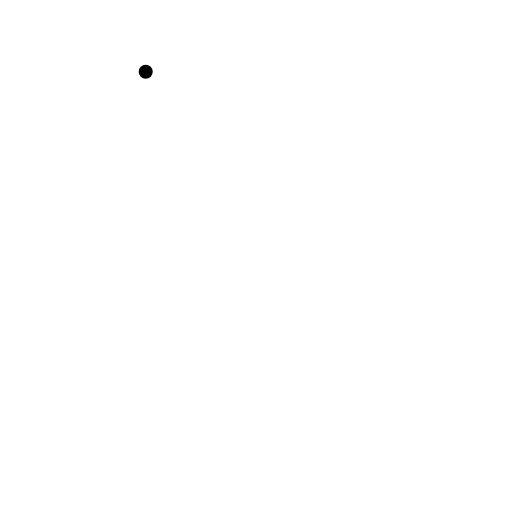
t = 0.00 s
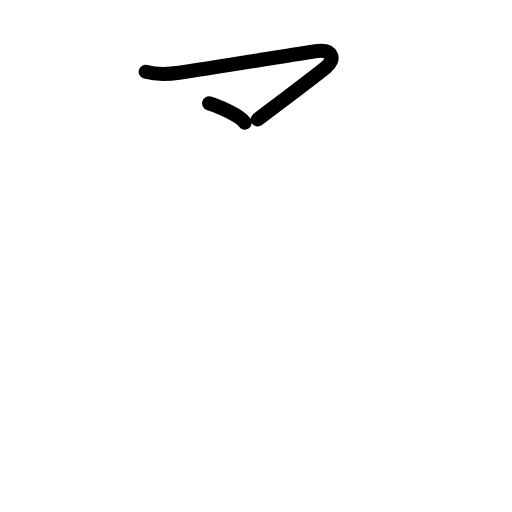
t = 1.75 s
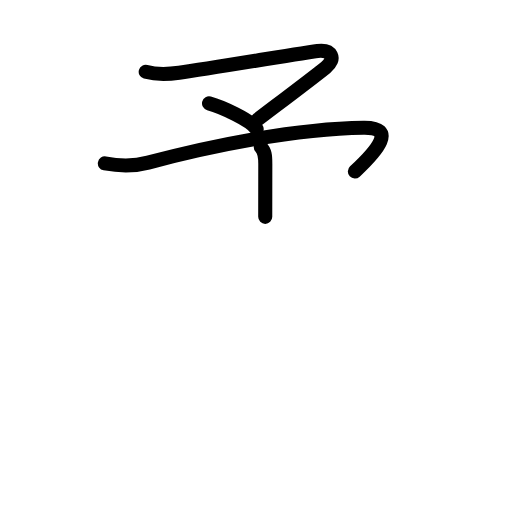
t = 3.58 s
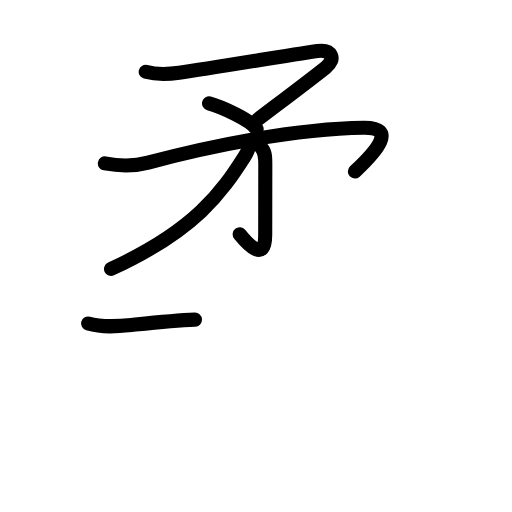
t = 5.42 s
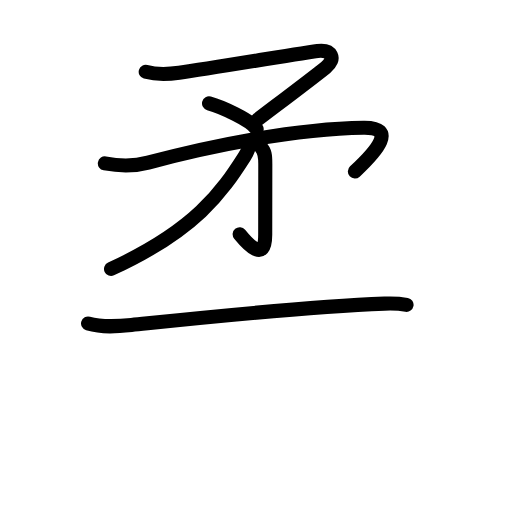
t = 5.83 s
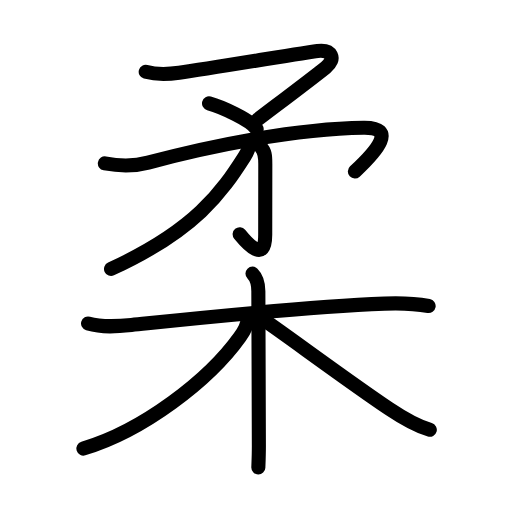
t = 9.00 s

The animated SVG that drew these frames (rendered in a browser with its animation timeline set to each time). Animation: 31 SMIL elements (animate=31); one cycle of 9.00 s.

<?xml version="1.0" encoding="UTF-8"?>
<!--
AniKanjiVG is licensed by CC-BY-SA Paul C. Sommerhoff (https://bitbucket.org/sommerhoff/anikanjivg).
AniKanjiVG uses KanjiVG which is licensed by CC-BY-SA Ulrich Apel (http://kanjivg.tagaini.net).
See also http://creativecommons.org/licenses/by-sa/3.0/
-->
<svg xmlns:kvg='http://kanjivg.tagaini.net' xmlns='http://www.w3.org/2000/svg' width='109' height='109' viewBox='0 0 109 109' style='fill:none;stroke:#000000;stroke-width:3;stroke-linecap:round;stroke-linejoin:round;' id="kvg:kanji_067d4"><g id="kvg:067d4" kvg:element="柔"><g id="kvg:067d4-g1" kvg:element="矛" kvg:position="top" kvg:radical="nelson"><g id="kvg:067d4-g2" kvg:element="予"><g id="kvg:067d4-g3" kvg:element="マ" kvg:position="top"><path id="kvg:067d4-s1" kvg:type="㇇" d="M31.02,15.29c2.2,0.6,4.85,0.52,7.11,0.2c7.43-1.05,26.91-4.33,29.48-4.64c3.01-0.37,4.02,1.66,1.74,3.5c-2.89,2.34-12.59,9.62-14.49,11.09"><animate attributeName="d" begin="0.0s" dur="0.25s" from="M31.02,15.29C31.02,15.29,31.02,15.29,31.02,15.29" to="M31.02,15.29c2.2,0.6,4.85,0.52,7.11,0.2" />
<animate attributeName="d" begin="0.25s" dur="0.25s" from="M31.02,15.29c2.2,0.6,4.85,0.52,7.11,0.2c0,0,0,0,0,0,0" to="M31.02,15.29c2.2,0.6,4.85,0.52,7.11,0.2c7.43-1.05,26.91-4.33,29.48-4.64" />
<animate attributeName="d" begin="0.5s" dur="0.25s" from="M31.02,15.29c2.2,0.6,4.85,0.52,7.11,0.2c7.43-1.05,26.91-4.33,29.48-4.64c0,0,0,0,0,0,0" to="M31.02,15.29c2.2,0.6,4.85,0.52,7.11,0.2c7.43-1.05,26.91-4.33,29.48-4.64c3.01-0.37,4.02,1.66,1.74,3.5" />
<animate attributeName="d" begin="0.75s" dur="0.25s" from="M31.02,15.29c2.2,0.6,4.85,0.52,7.11,0.2c7.43-1.05,26.91-4.33,29.48-4.64c3.01-0.37,4.02,1.66,1.74,3.5c0,0,0,0,0,0,0" to="M31.02,15.29c2.2,0.6,4.85,0.52,7.11,0.2c7.43-1.05,26.91-4.33,29.48-4.64c3.01-0.37,4.02,1.66,1.74,3.5c-2.89,2.34-12.59,9.62-14.49,11.09" />
</path>
<path id="kvg:067d4-s2" kvg:type="㇔" d="M44.5,22c2.65,0.73,8.89,3.55,10.14,5.47"><animate attributeName="d" begin="1.0s" dur="1.0s" from="M44.5,22C44.5,22,44.5,22,44.5,22" to="M44.5,22c2.65,0.73,8.89,3.55,10.14,5.47" />
<animate attributeName="d" begin="0s" dur="1.0s" from="M-100,-100" to="M-100,-100" />
</path>
</g>
<g id="kvg:067d4-g4" kvg:element="了" kvg:position="bottom"><path id="kvg:067d4-s3" kvg:type="㇇a" d="M22.32,34.79c3.02,0.56,6.23,0.63,9.21-0.17c12.98-3.5,31.35-7.25,45.9-7.43c7.1-0.09,2.95,4.81-1.88,9.32"><animate attributeName="d" begin="2.0s" dur="0.3333333333333333s" from="M22.32,34.79C22.32,34.79,22.32,34.79,22.32,34.79" to="M22.32,34.79c3.02,0.56,6.23,0.63,9.21-0.17" />
<animate attributeName="d" begin="2.3333333333333335s" dur="0.3333333333333333s" from="M22.32,34.79c3.02,0.56,6.23,0.63,9.21-0.17c0,0,0,0,0,0,0" to="M22.32,34.79c3.02,0.56,6.23,0.63,9.21-0.17c12.98-3.5,31.35-7.25,45.9-7.43" />
<animate attributeName="d" begin="2.6666666666666665s" dur="0.3333333333333333s" from="M22.32,34.79c3.02,0.56,6.23,0.63,9.21-0.17c12.98-3.5,31.35-7.25,45.9-7.43c0,0,0,0,0,0,0" to="M22.32,34.79c3.02,0.56,6.23,0.63,9.21-0.17c12.98-3.5,31.35-7.25,45.9-7.43c7.1-0.09,2.95,4.81-1.88,9.32" />
<animate attributeName="d" begin="0s" dur="2.0s" from="M-100,-100" to="M-100,-100" />
</path>
<g id="kvg:067d4-g5" kvg:element="亅"><path id="kvg:067d4-s4" kvg:type="㇚" d="M55.51,31.29c0.91,0.91,0.97,1.96,0.97,3.59c0,6.23-0.02,10.73-0.02,15.07c0,6.25-3.84,1.89-5.44-0.07"><animate attributeName="d" begin="3.0s" dur="0.3333333333333333s" from="M55.51,31.29C55.51,31.29,55.51,31.29,55.51,31.29" to="M55.51,31.29c0.91,0.91,0.97,1.96,0.97,3.59" />
<animate attributeName="d" begin="3.3333333333333335s" dur="0.3333333333333333s" from="M55.51,31.29c0.91,0.91,0.97,1.96,0.97,3.59c0,0,0,0,0,0,0" to="M55.51,31.29c0.91,0.91,0.97,1.96,0.97,3.59c0,6.23-0.02,10.73-0.02,15.07" />
<animate attributeName="d" begin="3.6666666666666665s" dur="0.3333333333333333s" from="M55.51,31.29c0.91,0.91,0.97,1.96,0.97,3.59c0,6.23-0.02,10.73-0.02,15.07c0,0,0,0,0,0,0" to="M55.51,31.29c0.91,0.91,0.97,1.96,0.97,3.59c0,6.23-0.02,10.73-0.02,15.07c0,6.25-3.84,1.89-5.44-0.07" />
<animate attributeName="d" begin="0s" dur="3.0s" from="M-100,-100" to="M-100,-100" />
</path>
</g>
</g>
</g>
<g id="kvg:067d4-g6" kvg:element="丿"><path id="kvg:067d4-s5" kvg:type="㇒" d="M52.99,30.75c0.08,0.64-0.39,1.72-0.92,2.56C47.25,40.88,41.62,49,23.64,57.26"><animate attributeName="d" begin="4.0s" dur="0.5s" from="M52.99,30.75C52.99,30.75,52.99,30.75,52.99,30.75" to="M52.99,30.75c0.08,0.64-0.39,1.72-0.92,2.56" />
<animate attributeName="d" begin="4.5s" dur="0.5s" from="M52.99,30.75c0.08,0.64-0.39,1.72-0.92,2.56c0,0,0,0,0,0,0" to="M52.99,30.75c0.08,0.64-0.39,1.72-0.92,2.56C47.25,40.88,41.62,49,23.64,57.26" />
<animate attributeName="d" begin="0s" dur="4.0s" from="M-100,-100" to="M-100,-100" />
</path>
</g>
</g>
<g id="kvg:067d4-g7" kvg:element="木" kvg:position="bottom" kvg:radical="tradit"><path id="kvg:067d4-s6" kvg:type="㇐" d="M18.75,68.86c3.05,0.89,6.13,0.65,9.24,0.33c13.89-1.44,35.76-3.82,53.88-4.55c3.34-0.13,6.11-0.08,9.38,0.51"><animate attributeName="d" begin="5.0s" dur="0.3333333333333333s" from="M18.75,68.86C18.75,68.86,18.75,68.86,18.75,68.86" to="M18.75,68.86c3.05,0.89,6.13,0.65,9.24,0.33" />
<animate attributeName="d" begin="5.333333333333333s" dur="0.3333333333333333s" from="M18.75,68.86c3.05,0.89,6.13,0.65,9.24,0.33c0,0,0,0,0,0,0" to="M18.75,68.86c3.05,0.89,6.13,0.65,9.24,0.33c13.89-1.44,35.76-3.82,53.88-4.55" />
<animate attributeName="d" begin="5.666666666666667s" dur="0.3333333333333333s" from="M18.75,68.86c3.05,0.89,6.13,0.65,9.24,0.33c13.89-1.44,35.76-3.82,53.88-4.55c0,0,0,0,0,0,0" to="M18.75,68.86c3.05,0.89,6.13,0.65,9.24,0.33c13.89-1.44,35.76-3.82,53.88-4.55c3.34-0.13,6.11-0.08,9.38,0.51" />
<animate attributeName="d" begin="0s" dur="5.0s" from="M-100,-100" to="M-100,-100" />
</path>
<path id="kvg:067d4-s7" kvg:type="㇑" d="M53.75,58.25C54.69,59.19,55,60.62,55,62c0,8.67,0.11,23.62,0.11,33c0,1.86-0.07,3.41-0.11,4.5"><animate attributeName="d" begin="6.0s" dur="0.3333333333333333s" from="M53.75,58.25C53.75,58.25,53.75,58.25,53.75,58.25" to="M53.75,58.25C54.69,59.19,55,60.62,55,62" />
<animate attributeName="d" begin="6.333333333333333s" dur="0.3333333333333333s" from="M53.75,58.25C54.69,59.19,55,60.62,55,62c0,0,0,0,0,0,0" to="M53.75,58.25C54.69,59.19,55,60.62,55,62c0,8.67,0.11,23.62,0.11,33" />
<animate attributeName="d" begin="6.666666666666667s" dur="0.3333333333333333s" from="M53.75,58.25C54.69,59.19,55,60.62,55,62c0,8.67,0.11,23.62,0.11,33c0,0,0,0,0,0,0" to="M53.75,58.25C54.69,59.19,55,60.62,55,62c0,8.67,0.11,23.62,0.11,33c0,1.86-0.07,3.41-0.11,4.5" />
<animate attributeName="d" begin="0s" dur="6.0s" from="M-100,-100" to="M-100,-100" />
</path>
<path id="kvg:067d4-s8" kvg:type="㇒" d="M52.75,67.75c0,1.25-0.82,2.79-1.67,3.98c-6.67,9.34-20.69,20-33.33,23.77"><animate attributeName="d" begin="7.0s" dur="0.5s" from="M52.75,67.75C52.75,67.75,52.75,67.75,52.75,67.75" to="M52.75,67.75c0,1.25-0.82,2.79-1.67,3.98" />
<animate attributeName="d" begin="7.5s" dur="0.5s" from="M52.75,67.75c0,1.25-0.82,2.79-1.67,3.98c0,0,0,0,0,0,0" to="M52.75,67.75c0,1.25-0.82,2.79-1.67,3.98c-6.67,9.34-20.69,20-33.33,23.77" />
<animate attributeName="d" begin="0s" dur="7.0s" from="M-100,-100" to="M-100,-100" />
</path>
<path id="kvg:067d4-s9" kvg:type="㇏" d="M56,68c3.79,2.5,18.27,13.28,26.8,18.99c2.43,1.63,5.7,3.63,8.7,4.51"><animate attributeName="d" begin="8.0s" dur="0.5s" from="M56,68C56,68,56,68,56,68" to="M56,68c3.79,2.5,18.27,13.28,26.8,18.99" />
<animate attributeName="d" begin="8.5s" dur="0.5s" from="M56,68c3.79,2.5,18.27,13.28,26.8,18.99c0,0,0,0,0,0,0" to="M56,68c3.79,2.5,18.27,13.28,26.8,18.99c2.43,1.63,5.7,3.63,8.7,4.51" />
<animate attributeName="d" begin="0s" dur="8.0s" from="M-100,-100" to="M-100,-100" />
</path>
</g>
</g>
</svg>
